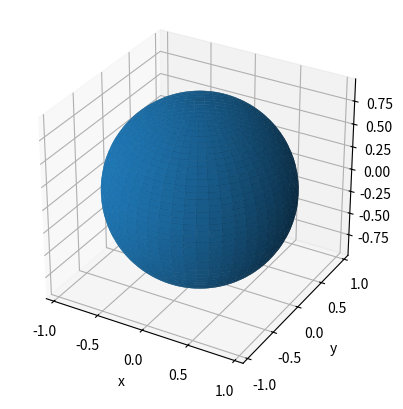

Source code (Python): (Note: this script raises an exception after producing the figure.)
#================================================================================
# File: trajectory_calculation.py 
# 
# [redacted]
# 
# Description: Trajectory calculation and plotter 
# 
# Date: December 20, 2022 
#================================================================================

#================================================================================
# Steps 
# 1. Create a 3D plot space 
# 2. Create a 3D surface within the plot space (sphere and/or section of sphere) 
# 3. Make user input for inputting coordinates 
# 4. Plot the input coordinates 
# 5. Calculate the path (heading and arc) between the points and plot on the surface 
#================================================================================


#================================================================================
# Notes 
# - Could make a math file for easier insertion of constants and such 
# - The ranges on the sphere linspaces can be used to plot only a portion of the sphere 
# - 'outer' creates two dimensions from 1D data (u & v). The calculations done to get 
#   the xyz coordinates are the xyz coordinate equations of a sphere. 
# - 
#================================================================================


#================================================================================
# TODO 
# - 
# - Scatter points (coordinates) can only be seen on the surface plot at some angles 
# - User input verification 
# - Clear old plot points 
# - Update plot without closing the plot 
# - Convert a user defined geofence into linspace ranges and plot that portion of the 
#   sphere 
# - 
#================================================================================


#================================================================================
# Includes 

import matplotlib.pyplot as plt 
import numpy as np 

#================================================================================


#================================================================================
# Variables 

# Define the radius of the Earth 
radius = 1

#================================================================================


#================================================================================
# Main 

#==================================================
# Spherical Plot Setup 

# Create the figure 
fig = plt.figure() 
ax = fig.add_subplot(projection='3d') 

# Generate base data for the figure 
u = np.linspace(0, 2*np.pi, 100) 
v = np.linspace(0, np.pi, 100) 
x = 0.95*np.outer(np.cos(u), np.sin(v)) 
y = 0.95*np.outer(np.sin(u), np.sin(v)) 
z = 0.95*np.outer(np.ones(np.size(u)), np.cos(v)) 

# # Plot the base data 
ax.plot_surface(x, y, z) 

# Configure the figure 
plt.xlabel('x')
plt.ylabel('y')

# Format the plot 
ax.set_aspect('equal') 

#==================================================

#==================================================
# Main loop 

while (True): 
    #==================================================
    # Get user input 

    # Get the start coordinate 
    print("\nStart point:") 
    lat = input("Latitude: ") 
    lon = input("Longitude: ") 
    coordinate1 = "Start point: " + lat + ", " + lon 

    # Calculate the location on the sphere 
    lat1 = (90.0 - float(lat)) * np.pi / 180.0 
    lon1 = ((float(lon) + 90.0) + 90.0) * np.pi / 180.0 
    x1 = radius*np.cos(lon1)*np.sin(lat1) 
    y1 = radius*np.sin(lon1)*np.sin(lat1) 
    z1 = radius*np.cos(lat1) 

    # Get the end coordinate 
    print("\nEnd point:") 
    lat = input("Latitude: ") 
    lon = input("Longitude: ") 
    coordinate2 = "End point: " + lat + ", " + lon 

    # Calculate the location onn the sphere 
    lat2 = (90.0 - float(lat)) * np.pi / 180.0 
    lon2 = ((float(lon) + 90.0) + 90.0) * np.pi / 180.0 
    x2 = radius*np.cos(lon2)*np.sin(lat2) 
    y2 = radius*np.sin(lon2)*np.sin(lat2) 
    z2 = radius*np.cos(lat2) 

    # Plot the coordinates 
    ax.scatter(x1, y1, z1, marker="v", c=0.5) 
    ax.scatter(x2, y2, z2, marker="o", c=0.4) 

    # Print the coordinates 
    print("\n" + coordinate1 + "\n" + coordinate2) 

    #==================================================
    
    # Show the plot 
    plt.show() 

#==================================================

#================================================================================
